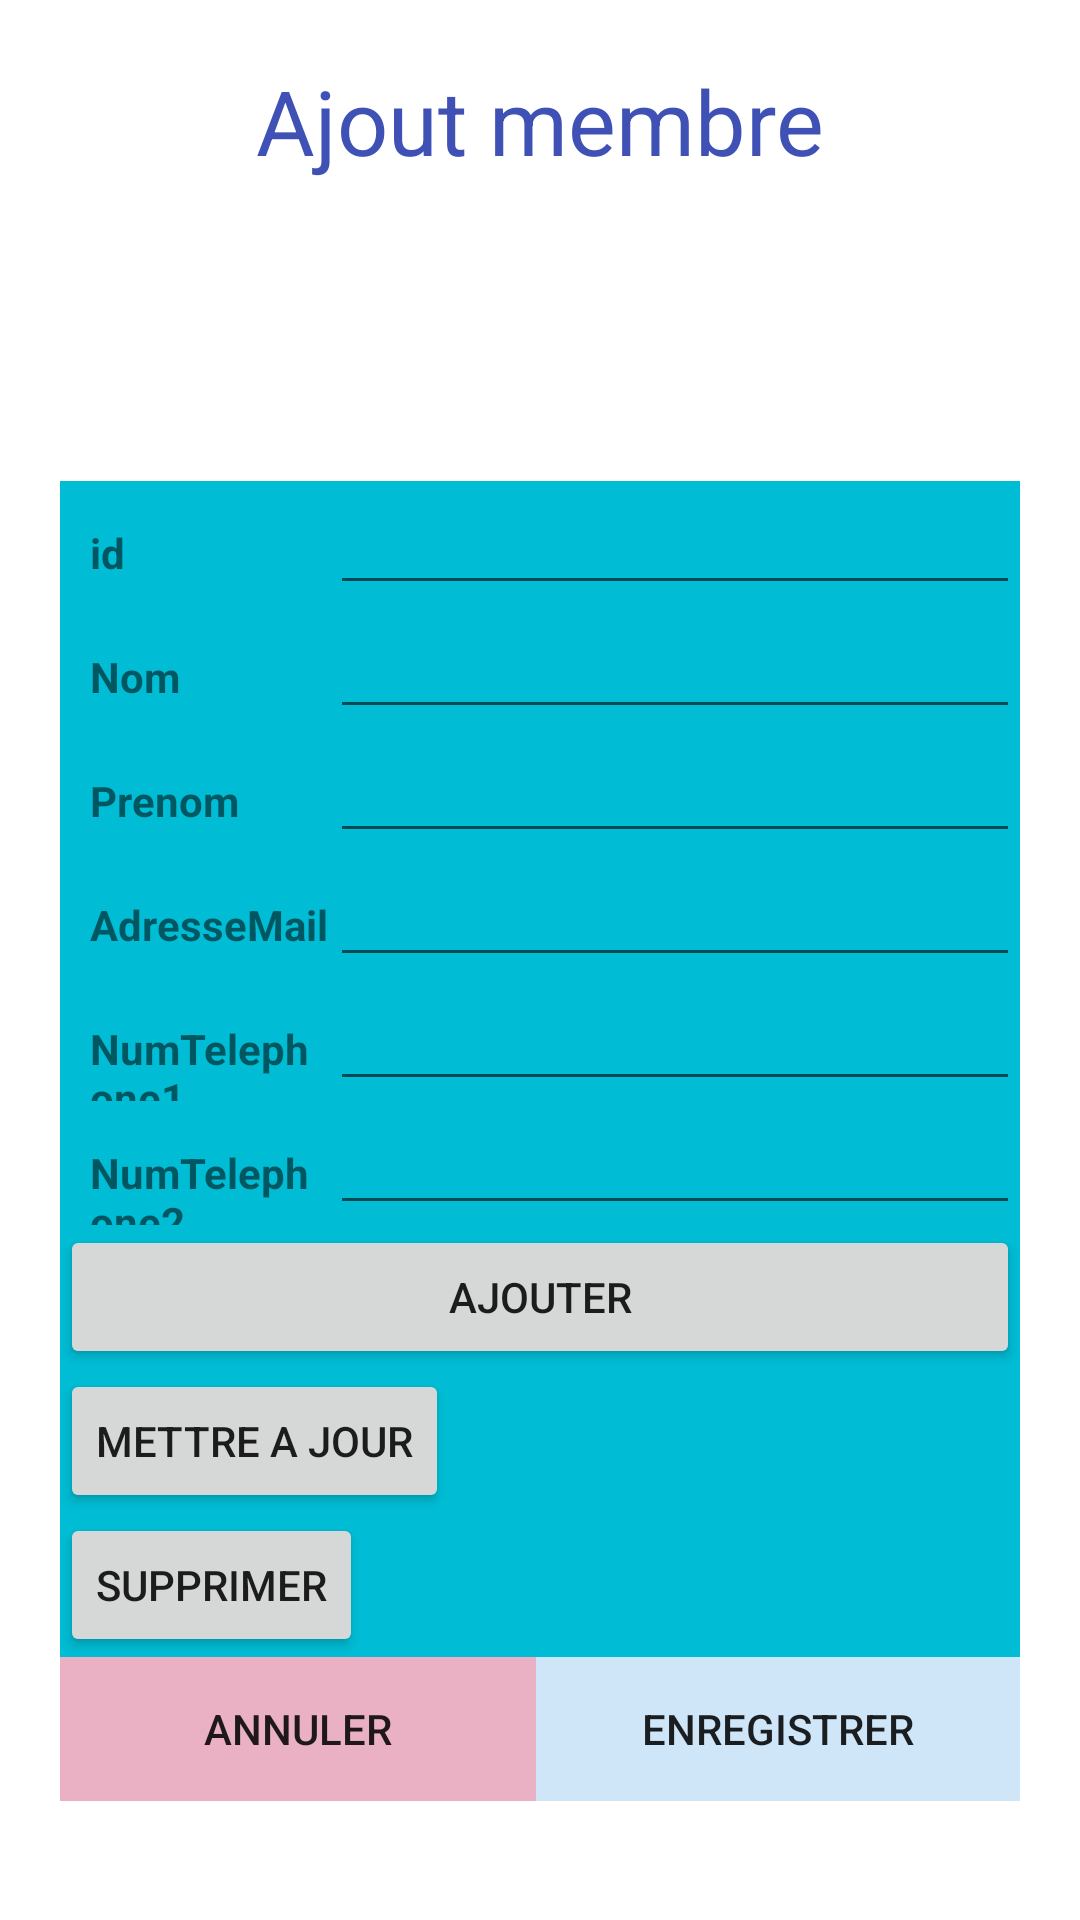

Write the Android layout XML for this screen, with the resource values it uses.
<!-- AndroidManifest.xml: application theme Theme.GSTOCK -->
<!-- res/layout/activity_ajout_membre.xml -->
<?xml version="1.0" encoding="utf-8"?>
<LinearLayout xmlns:android="http://schemas.android.com/apk/res/android"
    xmlns:app="http://schemas.android.com/apk/res-auto"
    xmlns:tools="http://schemas.android.com/tools"
    android:layout_width="match_parent"
    android:layout_height="match_parent"
    android:orientation="vertical"
    android:padding="20dp"
    tools:context=".AjoutMembre">


    <TextView
        android:id="@+id/textView5"
        android:layout_width="match_parent"
        android:layout_height="wrap_content"
        android:gravity="center"
        android:text="Ajout membre"
        android:textColor="#3F51B5"
        android:textSize="30dp" />

    <LinearLayout
        android:id="@+id/layData"
        android:layout_width="match_parent"
        android:layout_height="wrap_content"
        android:layout_marginTop="100dp"
        android:background="#00BCD4"
        android:orientation="vertical">
        <LinearLayout
            android:layout_width="match_parent"
            android:layout_height="wrap_content"
            android:orientation="horizontal">

            <TextView
                android:id="@+id/textView"
                android:layout_width="70dp"
                android:layout_height="wrap_content"
                android:layout_weight="1"
                android:paddingLeft="10dp"
                android:text="id"
                android:textStyle="bold" />

            <EditText
                android:id="@+id/txtId"
                android:layout_width="wrap_content"
                android:layout_height="wrap_content"
                android:layout_weight="1"
                android:ems="10"
                android:inputType="textPersonName" />
        </LinearLayout>

        <LinearLayout
            android:layout_width="match_parent"
            android:layout_height="wrap_content"
            android:orientation="horizontal">

            <TextView
                android:id="@+id/textView9"
                android:layout_width="70dp"
                android:layout_height="wrap_content"
                android:layout_weight="1"
                android:paddingLeft="10dp"
                android:text="Nom"
                android:textStyle="bold" />

            <EditText
                android:id="@+id/txtNom"
                android:layout_width="wrap_content"
                android:layout_height="wrap_content"
                android:layout_weight="1"
                android:ems="10"
                android:inputType="textPersonName" />
        </LinearLayout>

        <LinearLayout
            android:layout_width="match_parent"
            android:layout_height="wrap_content"
            android:orientation="horizontal">

            <TextView
                android:id="@+id/textView2"
                android:layout_width="70dp"
                android:layout_height="wrap_content"
                android:layout_weight="1"
                android:paddingLeft="10dp"
                android:text="Prenom"
                android:textStyle="bold" />

            <EditText
                android:id="@+id/txtPrenom"
                android:layout_width="wrap_content"
                android:layout_height="wrap_content"
                android:layout_weight="1"
                android:ems="10"
                android:inputType="textPersonName" />
        </LinearLayout>

        <LinearLayout
            android:layout_width="match_parent"
            android:layout_height="wrap_content"
            android:orientation="horizontal">

            <TextView
                android:id="@+id/textView3"
                android:layout_width="70dp"
                android:layout_height="wrap_content"
                android:layout_weight="1"
                android:paddingLeft="10dp"
                android:text="AdresseMail"
                android:textStyle="bold" />

            <EditText
                android:id="@+id/txtAdress"
                android:layout_width="wrap_content"
                android:layout_height="wrap_content"
                android:layout_weight="1"
                android:ems="10"
                android:inputType="textPersonName" />
        </LinearLayout>

        <LinearLayout
            android:layout_width="match_parent"
            android:layout_height="wrap_content"
            android:orientation="horizontal">

            <TextView
                android:id="@+id/textView4"
                android:layout_width="70dp"
                android:layout_height="wrap_content"
                android:layout_weight="1"
                android:paddingLeft="10dp"
                android:text="NumTelephone1"
                android:textStyle="bold" />

            <EditText
                android:id="@+id/txtTel1"
                android:layout_width="wrap_content"
                android:layout_height="wrap_content"
                android:layout_weight="1"
                android:ems="10"
                android:inputType="textPersonName" />
        </LinearLayout>
        <LinearLayout
            android:layout_width="match_parent"
            android:layout_height="wrap_content"
            android:orientation="horizontal">

            <TextView
                android:id="@+id/textSexe"
                android:layout_width="70dp"
                android:layout_height="wrap_content"
                android:layout_weight="1"
                android:paddingLeft="10dp"
                android:text="NumTelephone2"
                android:textStyle="bold" />

            <EditText
                android:id="@+id/txtTel2"
                android:layout_width="wrap_content"
                android:layout_height="wrap_content"
                android:layout_weight="1"
                android:ems="10"
                android:inputType="textPersonName" />
        </LinearLayout>

        <Button
            android:id="@+id/btnAdd"
            android:layout_width="match_parent"
            android:layout_height="wrap_content"
            android:text="ajouter" />
        <Button
            android:id="@+id/btnUpdate"
            android:layout_width="wrap_content"
            android:layout_height="wrap_content"
            android:layout_weight="1"
            android:text="METTRE A JOUR" />

        <Button
            android:id="@+id/btnDelete"
            android:layout_width="wrap_content"
            android:layout_height="wrap_content"
            android:layout_weight="1"
            android:text="SUPPRIMER" />

    </LinearLayout>
    <LinearLayout
        android:id="@+id/laySave"
        android:layout_width="match_parent"
        android:layout_height="wrap_content"
        android:orientation="horizontal">

        <Button
            android:id="@+id/btnCancel"
            android:layout_width="wrap_content"
            android:layout_height="wrap_content"
            android:layout_weight="1"
            android:background="#EAB1C4"
            android:text="ANNULER" />

        <Button
            android:id="@+id/btnSave"
            android:layout_width="wrap_content"
            android:layout_height="wrap_content"
            android:layout_weight="1"
            android:background="#CFE6F8"
            android:text="ENREGISTRER" />
    </LinearLayout>


</LinearLayout>
<!-- resources referenced by this layout -->
<resources>
  <style name="Theme.GSTOCK" parent="Theme.MaterialComponents.DayNight.DarkActionBar">
          
          <item name="colorPrimary">@color/purple_500</item>
          <item name="colorPrimaryVariant">@color/purple_700</item>
          <item name="colorOnPrimary">@color/white</item>
          
          <item name="colorSecondary">@color/teal_200</item>
          <item name="colorSecondaryVariant">@color/teal_700</item>
          <item name="colorOnSecondary">@color/black</item>
          
          <item name="android:statusBarColor" tools:targetApi="l">?attr/colorPrimaryVariant</item>
          
      </style>
  <!-- not gathered from this repository: default colours our renderer supplied (Android Studio template values) -->
  <color name="purple_500">#FF6200EE</color>
  <color name="purple_700">#FF3700B3</color>
  <color name="teal_200">#FF03DAC5</color>
  <color name="teal_700">#FF018786</color>
  <color name="black">#FF000000</color>
  <color name="white">#FFFFFFFF</color>
</resources>
